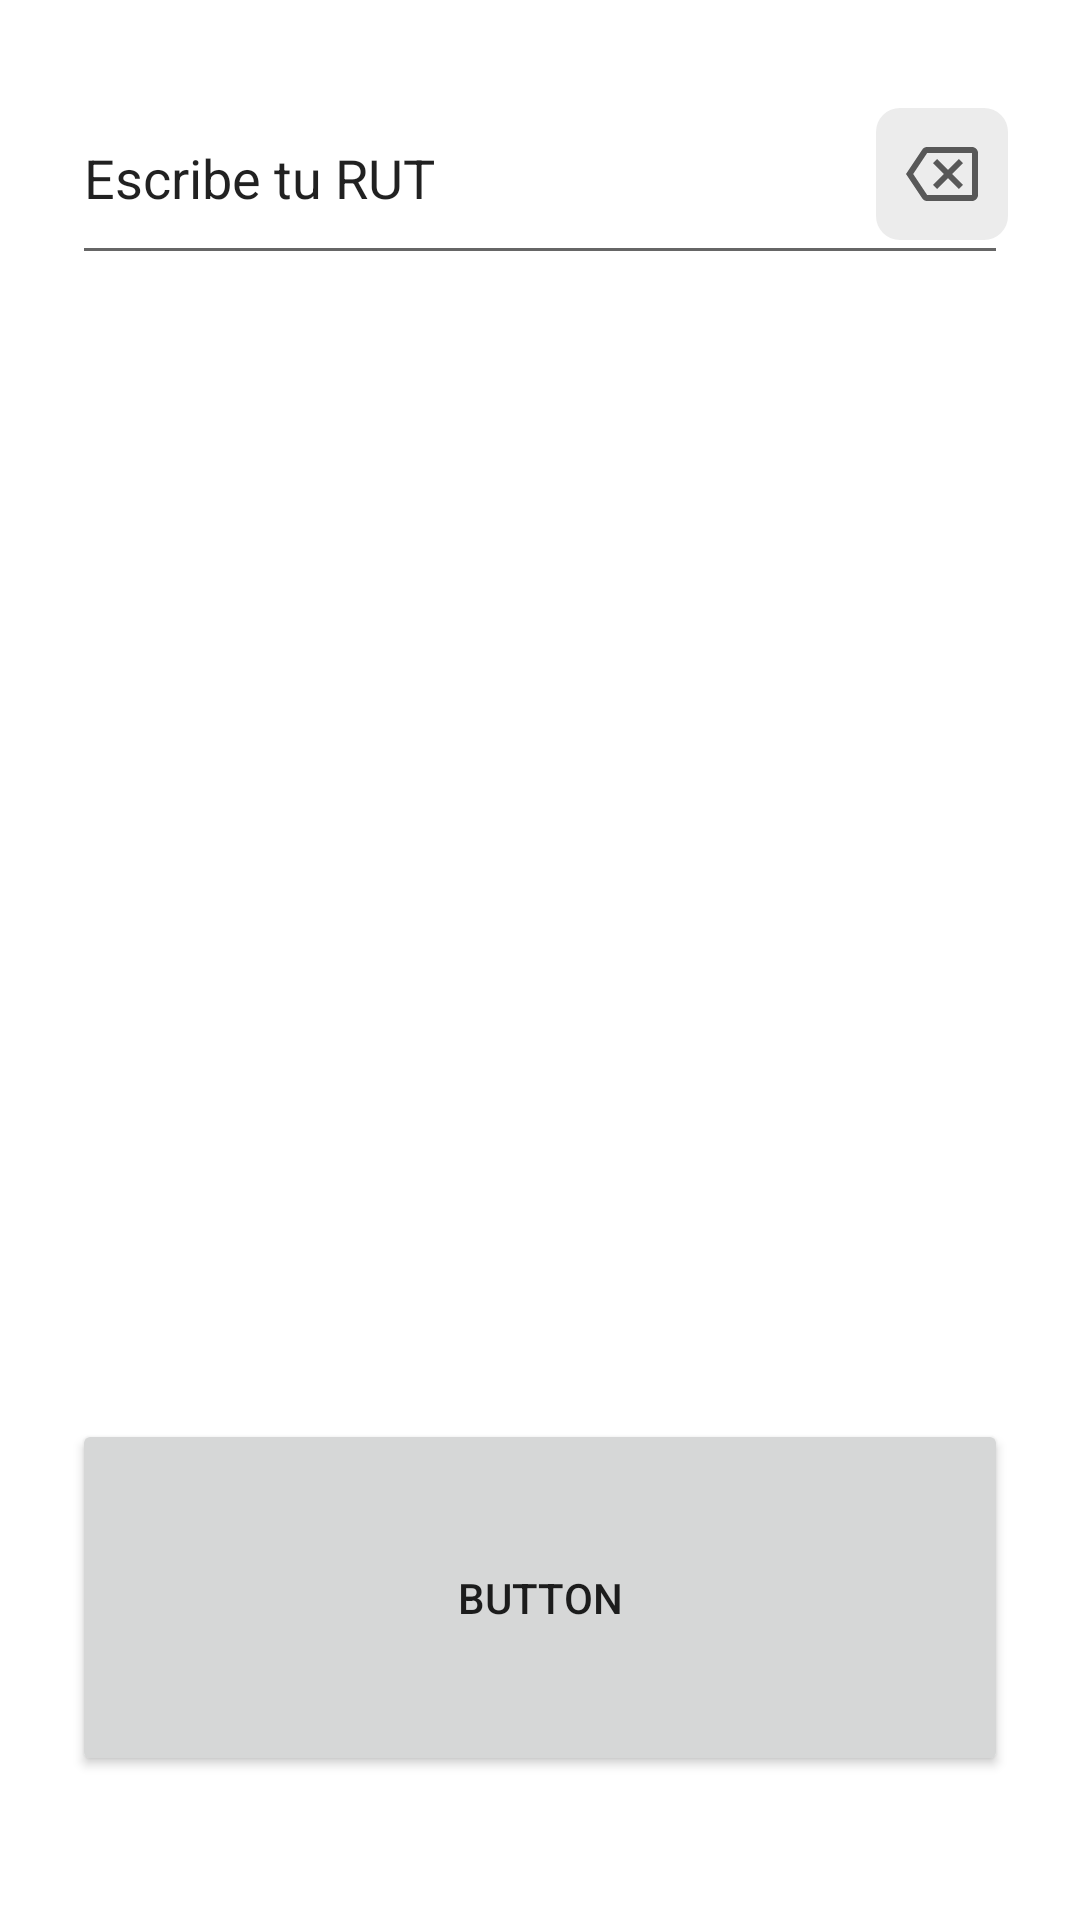

Layout XML and referenced resources for this Android screen:
<!-- AndroidManifest.xml: application theme Theme.JPsLab -->
<!-- res/layout/activity_pad.xml -->
<?xml version="1.0" encoding="utf-8"?>
<androidx.constraintlayout.widget.ConstraintLayout xmlns:android="http://schemas.android.com/apk/res/android"
    xmlns:app="http://schemas.android.com/apk/res-auto"
    xmlns:tools="http://schemas.android.com/tools"
    android:layout_width="match_parent"
    android:layout_height="match_parent">

    <LinearLayout
        android:layout_width="match_parent"
        android:layout_height="match_parent"
        android:layout_marginStart="24dp"
        android:layout_marginTop="24dp"
        android:layout_marginEnd="24dp"
        android:layout_marginBottom="24dp"
        android:orientation="vertical"
        android:weightSum="13"
        app:layout_constraintBottom_toBottomOf="parent"
        app:layout_constraintEnd_toEndOf="parent"
        app:layout_constraintStart_toStartOf="parent"
        app:layout_constraintTop_toTopOf="parent">

        <androidx.constraintlayout.widget.ConstraintLayout
            android:layout_width="match_parent"
            android:layout_height="wrap_content"
            android:layout_weight="1">

            <EditText
                android:id="@+id/rutInput"
                android:layout_width="match_parent"
                android:layout_height="0dp"
                android:layout_margin="0dp"
                android:focusable="false"
                android:inputType="none"
                android:text="@string/rutInputPlaceholder"
                app:layout_constraintBottom_toBottomOf="parent"
                app:layout_constraintEnd_toEndOf="parent"
                app:layout_constraintStart_toStartOf="parent"
                app:layout_constraintTop_toTopOf="parent" />

            <ImageButton
                android:id="@+id/imageButton2"
                android:layout_width="wrap_content"
                android:layout_height="wrap_content"
                android:background="@drawable/rounded_button"
                android:onClick="padBackspaceClick"
                android:padding="10dp"
                app:layout_constraintBottom_toBottomOf="parent"
                app:layout_constraintEnd_toEndOf="@+id/rutInput"
                app:layout_constraintTop_toTopOf="@+id/rutInput"
                app:srcCompat="@drawable/ic_outline_backspace_24" />

        </androidx.constraintlayout.widget.ConstraintLayout>

        <LinearLayout
            android:layout_width="match_parent"
            android:layout_height="wrap_content"
            android:layout_weight="2"
            android:orientation="horizontal"
            android:weightSum="3">

            <Button
                android:id="@+id/padBtn1"
                style="@style/Ctrl.Button.Pad"
                android:layout_width="wrap_content"
                android:layout_height="match_parent"
                android:layout_weight="1"
                android:insetLeft="0dp"
                android:insetRight="3dp"
                android:onClick="padButtonClick"
                android:text="@string/pad1" />

            <Button
                android:id="@+id/padBtn2"
                style="@style/Ctrl.Button.Pad"
                android:layout_width="wrap_content"
                android:layout_height="match_parent"
                android:layout_weight="1"
                android:insetLeft="3dp"
                android:insetRight="3dp"
                android:onClick="padButtonClick"
                android:text="@string/pad2" />

            <Button
                android:id="@+id/padBtn3"
                style="@style/Ctrl.Button.Pad"
                android:layout_width="wrap_content"
                android:layout_height="match_parent"
                android:layout_weight="1"
                android:insetLeft="3dp"
                android:insetRight="0dp"
                android:onClick="padButtonClick"
                android:text="@string/pad3" />
        </LinearLayout>

        <LinearLayout
            android:layout_width="match_parent"
            android:layout_height="wrap_content"
            android:layout_weight="2"
            android:orientation="horizontal"
            android:weightSum="3">

            <Button
                android:id="@+id/padBtn4"
                style="@style/Ctrl.Button.Pad"
                android:layout_width="wrap_content"
                android:layout_height="match_parent"
                android:layout_weight="1"
                android:insetLeft="0dp"
                android:insetRight="3dp"
                android:onClick="padButtonClick"
                android:text="@string/pad4" />

            <Button
                android:id="@+id/padBtn5"
                style="@style/Ctrl.Button.Pad"
                android:layout_width="wrap_content"
                android:layout_height="match_parent"
                android:layout_weight="1"
                android:insetLeft="3dp"
                android:insetRight="3dp"
                android:onClick="padButtonClick"
                android:text="@string/pad5" />

            <Button
                android:id="@+id/padBtn6"
                style="@style/Ctrl.Button.Pad"
                android:layout_width="wrap_content"
                android:layout_height="match_parent"
                android:layout_weight="1"
                android:insetLeft="3dp"
                android:insetRight="0dp"
                android:onClick="padButtonClick"
                android:text="@string/pad6" />
        </LinearLayout>

        <LinearLayout
            android:layout_width="match_parent"
            android:layout_height="wrap_content"
            android:layout_weight="2"
            android:orientation="horizontal"
            android:weightSum="3">

            <Button
                android:id="@+id/padBtn7"
                style="@style/Ctrl.Button.Pad"
                android:layout_width="wrap_content"
                android:layout_height="match_parent"
                android:layout_weight="1"
                android:insetLeft="0dp"
                android:insetRight="3dp"
                android:onClick="padButtonClick"
                android:text="@string/pad7" />

            <Button
                android:id="@+id/padBtn8"
                style="@style/Ctrl.Button.Pad"
                android:layout_width="wrap_content"
                android:layout_height="match_parent"
                android:layout_weight="1"
                android:insetLeft="3dp"
                android:insetRight="3dp"
                android:onClick="padButtonClick"
                android:text="@string/pad8" />

            <Button
                android:id="@+id/padBtn9"
                style="@style/Ctrl.Button.Pad"
                android:layout_width="wrap_content"
                android:layout_height="match_parent"
                android:layout_weight="1"
                android:insetLeft="3dp"
                android:insetRight="0dp"
                android:onClick="padButtonClick"
                android:text="@string/pad9" />
        </LinearLayout>

        <LinearLayout
            android:layout_width="match_parent"
            android:layout_height="wrap_content"
            android:layout_weight="2"
            android:orientation="horizontal"
            android:weightSum="3">

            <Button
                android:id="@+id/padBtnSeparator"
                style="@style/Ctrl.Button.Pad"
                android:layout_width="wrap_content"
                android:layout_height="match_parent"
                android:layout_weight="1"
                android:insetLeft="0dp"
                android:insetRight="3dp"
                android:onClick="padButtonClick"
                android:text="@string/padSeparator" />

            <Button
                android:id="@+id/padBtn0"
                style="@style/Ctrl.Button.Pad"
                android:layout_width="wrap_content"
                android:layout_height="match_parent"
                android:layout_weight="1"
                android:insetLeft="3dp"
                android:insetRight="3dp"
                android:onClick="padButtonClick"
                android:text="@string/pad0" />

            <Button
                android:id="@+id/padBtnK"
                style="@style/Ctrl.Button.Pad"
                android:layout_width="wrap_content"
                android:layout_height="match_parent"
                android:layout_weight="1"
                android:insetLeft="3dp"
                android:insetRight="0dp"
                android:text="@string/padK" />
        </LinearLayout>

        <Button
            android:id="@+id/padSubmit"
            android:layout_width="match_parent"
            android:layout_height="wrap_content"
            android:layout_weight="3"
            android:text="Button" />

    </LinearLayout>

</androidx.constraintlayout.widget.ConstraintLayout>
<!-- resources referenced by this layout -->
<resources>
  <!-- drawable ic_outline_backspace_24 (drawable) -->
  <vector android:height="24dp" android:tint="#585858"
      android:viewportHeight="24" android:viewportWidth="24"
      android:width="24dp" xmlns:android="http://schemas.android.com/apk/res/android">
      <path android:fillColor="@android:color/white" android:pathData="M22,3L7,3c-0.69,0 -1.23,0.35 -1.59,0.88L0,12l5.41,8.11c0.36,0.53 0.9,0.89 1.59,0.89h15c1.1,0 2,-0.9 2,-2L24,5c0,-1.1 -0.9,-2 -2,-2zM22,19L7.07,19L2.4,12l4.66,-7L22,5v14zM10.41,17L14,13.41 17.59,17 19,15.59 15.41,12 19,8.41 17.59,7 14,10.59 10.41,7 9,8.41 12.59,12 9,15.59z"/>
  </vector>
  <!-- drawable rounded_button (drawable) -->
  <?xml version="1.0" encoding="utf-8"?>
  <selector xmlns:android="http://schemas.android.com/apk/res/android">
  <item android:state_pressed="true" android:drawable="@drawable/rounded_btn_pressed" /> 
  <item android:state_focused="true" android:drawable="@drawable/rounded_btn_pressed" /> 
  <item android:state_hovered="true" android:drawable="@drawable/rounded_btn_pressed" /> 
  <item android:drawable="@drawable/rounded_btn_default" /> 
  </selector>
  <string name="pad0">0</string>
  <string name="pad1">1</string>
  <string name="pad2">2</string>
  <string name="pad3">3</string>
  <string name="pad4">4</string>
  <string name="pad5">5</string>
  <string name="pad6">6</string>
  <string name="pad7">7</string>
  <string name="pad8">8</string>
  <string name="pad9">9</string>
  <string name="padK">K</string>
  <string name="padSeparator">-</string>
  <string name="rutInputPlaceholder">Escribe tu RUT</string>
  <style name="Ctrl.Button.Pad" parent="Widget.MaterialComponents.Button">
          <item name="backgroundTint">@color/pad_btn</item>
          <item name="android:textSize">20sp</item>
      </style>
  <style name="Theme.JPsLab" parent="Theme.MaterialComponents.DayNight.DarkActionBar">
          
          <item name="colorPrimary">@color/green_btn</item>
          <item name="colorPrimaryVariant">@color/purple_700</item>
          <item name="colorOnPrimary">@color/white</item>
          
          <item name="colorSecondary">@color/orange_btn</item>
          <item name="colorSecondaryVariant">@color/teal_700</item>
          <item name="colorOnSecondary">@color/white</item>
          
          <item name="android:statusBarColor" tools:targetApi="l">?attr/colorPrimaryVariant</item>
          
  
      </style>
  <!-- drawable rounded_btn_pressed (drawable) -->
  <?xml version="1.0" encoding="utf-8"?>
  <shape xmlns:android="http://schemas.android.com/apk/res/android">
      <corners android:radius="8dp" />
      <solid android:color="#FFff8e3c" />
  </shape>
  <!-- drawable rounded_btn_default (drawable) -->
  <?xml version="1.0" encoding="utf-8"?>
  <shape xmlns:android="http://schemas.android.com/apk/res/android">
      <corners android:radius="8dp" />
      <solid android:color="#ececec" />
  </shape>
  <color name="pad_btn">#FF666666</color>
  <color name="green_btn">#FF57e393</color>
  <color name="purple_700">#FF3700B3</color>
  <color name="white">#FFFFFFFF</color>
  <color name="orange_btn">#FFff8e3c</color>
  <color name="teal_700">#FF018786</color>
</resources>
